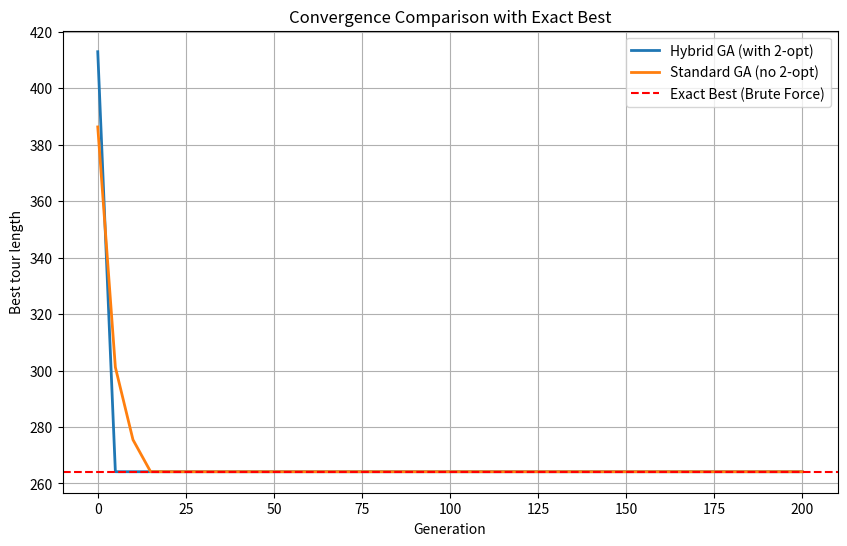

Reproduce this figure in Python.
import random
import math
import matplotlib.pyplot as plt
import itertools

# ===================================================
#                BASIC FUNCTIONS
# ===================================================
def distance_matrix(coords):
    n = len(coords)
    dist = [[0.0]*n for _ in range(n)]
    for i in range(n):
        x1, y1 = coords[i]
        for j in range(n):
            x2, y2 = coords[j]
            dist[i][j] = math.hypot(x1 - x2, y1 - y2)
    return dist

def tour_length(tour, dist):
    total = 0.0
    n = len(tour)
    for i in range(n):
        total += dist[tour[i]][tour[(i+1)%n]]
    return total

def fitness(tour, dist):
    L = tour_length(tour, dist)
    return 1.0 / L

def random_tour(n):
    tour = list(range(n))
    random.shuffle(tour)
    return tour

# ===================================================
#                 GA OPERATORS
# ===================================================
def tournament_selection(pop, fits, k=3):
    best_idx = None
    for _ in range(k):
        idx = random.randrange(len(pop))
        if best_idx is None or fits[idx] > fits[best_idx]:
            best_idx = idx
    return pop[best_idx][:]

def order_crossover(p1, p2):
    n = len(p1)
    c1, c2 = [None]*n, [None]*n
    i, j = sorted(random.sample(range(n), 2))
    c1[i:j+1] = p1[i:j+1]
    c2[i:j+1] = p2[i:j+1]

    def fill(child, parent):
        pos = (j+1) % n
        for gene in parent:
            if gene not in child:
                child[pos] = gene
                pos = (pos + 1) % n

    fill(c1, p2)
    fill(c2, p1)
    return c1, c2

def swap_mutation(tour, pm):
    if random.random() < pm:
        i, j = random.sample(range(len(tour)), 2)
        tour[i], tour[j] = tour[j], tour[i]
    return tour

# ===================================================
#                2-OPT LOCAL SEARCH
# ===================================================
def two_opt(tour, dist):
    best = tour[:]
    best_len = tour_length(best, dist)
    improved = True

    while improved:
        improved = False
        for i in range(1, len(best)-2):
            for j in range(i+1, len(best)-1):
                new_tour = best[:]
                new_tour[i:j+1] = reversed(new_tour[i:j+1])
                new_len = tour_length(new_tour, dist)

                if new_len < best_len:
                    best = new_tour
                    best_len = new_len
                    improved = True

    return best

# ===================================================
#                HYBRID GA + 2-OPT
# ===================================================
def hybrid_ga(coords, pop_size=80, generations=300, pc=0.9, pm=0.2,
              tournament_k=3, local_search_rate=1.0,
              max_plot_gen=200, interval=5):

    n = len(coords)
    dist = distance_matrix(coords)

    population = [random_tour(n) for _ in range(pop_size)]
    best_len = float("inf")
    best_tour = None

    convergence, gen_list = [], []

    for gen in range(generations):
        fits = [fitness(t, dist) for t in population]

        # update global best
        for t in population:
            L = tour_length(t, dist)
            if L < best_len:
                best_len = L
                best_tour = t[:]

        # save convergence
        if gen <= max_plot_gen and gen % interval == 0:
            convergence.append(best_len)
            gen_list.append(gen)

        # create new population
        new_pop = []
        while len(new_pop) < pop_size:
            p1 = tournament_selection(population, fits, tournament_k)
            p2 = tournament_selection(population, fits, tournament_k)

            if random.random() < pc:
                c1, c2 = order_crossover(p1, p2)
            else:
                c1, c2 = p1[:], p2[:]

            c1 = swap_mutation(c1, pm)
            c2 = swap_mutation(c2, pm)

            if random.random() < local_search_rate:
                c1 = two_opt(c1, dist)
            if random.random() < local_search_rate:
                c2 = two_opt(c2, dist)

            new_pop.append(c1)
            if len(new_pop) < pop_size:
                new_pop.append(c2)

        population = new_pop

    return best_tour, best_len, gen_list, convergence

# ===================================================
#                STANDARD GA (NO 2-OPT)
# ===================================================
def standard_ga(coords, pop_size=80, generations=300, pc=0.9, pm=0.2,
                tournament_k=3, max_plot_gen=200, interval=5):

    n = len(coords)
    dist = distance_matrix(coords)

    population = [random_tour(n) for _ in range(pop_size)]
    best_len = float("inf")
    best_tour = None

    convergence, gen_list = [], []

    for gen in range(generations):
        fits = [fitness(t, dist) for t in population]

        for t in population:
            L = tour_length(t, dist)
            if L < best_len:
                best_len = L
                best_tour = t[:]

        if gen <= max_plot_gen and gen % interval == 0:
            convergence.append(best_len)
            gen_list.append(gen)

        new_pop = []

        # elitism
        best_idx = max(range(pop_size), key=lambda i: fits[i])
        new_pop.append(population[best_idx][:])

        while len(new_pop) < pop_size:
            p1 = tournament_selection(population, fits, tournament_k)
            p2 = tournament_selection(population, fits, tournament_k)

            if random.random() < pc:
                c1, c2 = order_crossover(p1, p2)
            else:
                c1, c2 = p1[:], p2[:]

            c1 = swap_mutation(c1, pm)
            c2 = swap_mutation(c2, pm)

            new_pop.append(c1)
            if len(new_pop) < pop_size:
                new_pop.append(c2)

        population = new_pop

    return best_tour, best_len, gen_list, convergence

# ===================================================
#                BRUTE FORCE BEST LENGTH
# ===================================================
def brute_force_best_length(coords):
    n = len(coords)
    dist = distance_matrix(coords)
    best_len = float("inf")
    best_tour = None
    for perm in itertools.permutations(range(n)):
        L = tour_length(perm, dist)
        if L < best_len:
            best_len = L
            best_tour = perm
    return best_tour, best_len

# ===================================================
#                   RUN BOTH + PLOT
# ===================================================
if __name__ == "__main__":
    random.seed(42)

    n_cities = 10  # giảm xuống để brute force không quá lâu
    coords = [(random.uniform(0,100), random.uniform(0,100)) for _ in range(n_cities)]

    # Run both GAs
    h_tour, h_len, h_gens, h_conv = hybrid_ga(coords)
    s_tour, s_len, s_gens, s_conv = standard_ga(coords)

    # Compute exact best length
    bf_tour, bf_len = brute_force_best_length(coords)

    print("Hybrid GA best length:  ", h_len)
    print("Standard GA best length:", s_len)
    print("Exact best length (Brute Force):", bf_len)

    # Plot comparison
    plt.figure(figsize=(10,6))
    plt.plot(h_gens, h_conv, label="Hybrid GA (with 2-opt)", linewidth=2)
    plt.plot(s_gens, s_conv, label="Standard GA (no 2-opt)", linewidth=2)
    plt.axhline(bf_len, color='red', linestyle='--', label="Exact Best (Brute Force)")
    plt.xlabel("Generation")
    plt.ylabel("Best tour length")
    plt.title("Convergence Comparison with Exact Best")
    plt.grid(True)
    plt.legend()
    plt.show()
